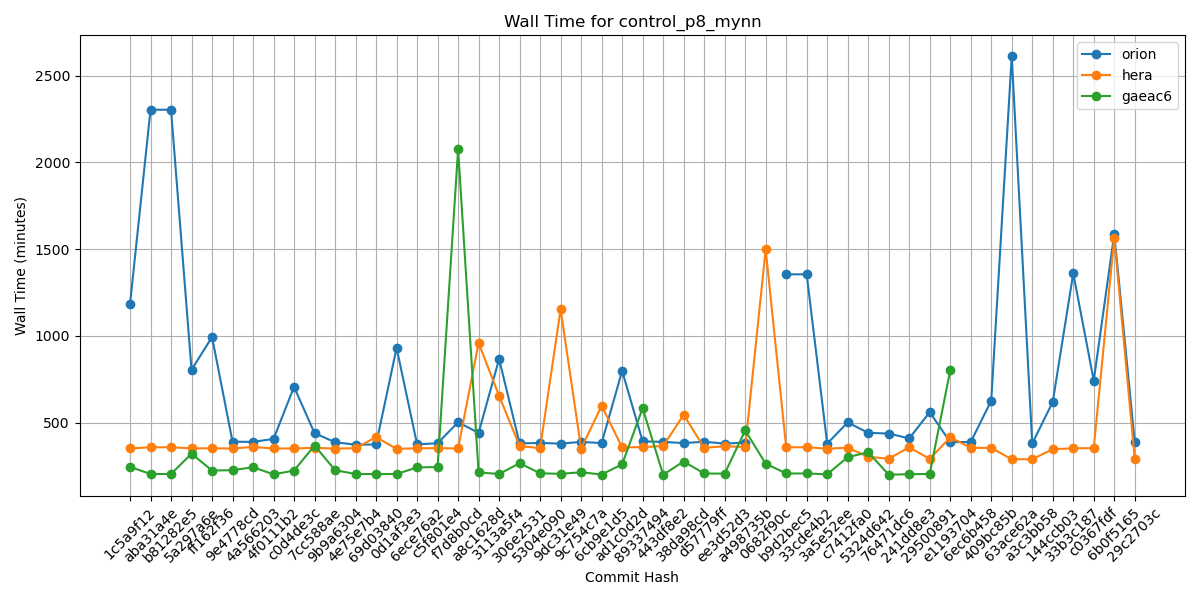

The data file committed next to this chart (first rows):
Hash, orion, hera, gaeac6
1c5a9f12, 1183, 352, 246
aba31a4e, 2303, 359, 205
b81282e5, 2303, 359, 205
5a297a6e, 805, 353, 322
ff162f36, 994, 353, 225
9e4778cd, 391, 352, 227
4a566203, 390, 361, 244
4f0111b2, 407, 352, 203
c0d4de3c, 707, 352, 225
7cc588ae, 440, 356, 369
9b9a6304, 388, 351, 227
4e75e7b4, 374, 354, 205
69d03840, 375, 417, 205
0d1af3e3, 931, 350, 205
6ece76a2, 376, 353, 243
c5f801e4, 382, 354, 245
f7d8b0cd, 503, 352, 2075
a8c1628d, 442, 960, 214
3113a5f4, 867, 655, 205
306e2531, 381, 366, 267
5304e090, 384, 354, 209
9dc31e49, 380, 1154, 206
9c754c7a, 390, 351, 215
6cb9e1d5, 383, 598, 202
ad1c0d2d, 799, 358, 261
89337494, 393, 360, 584
443df8e2, 390, 366, 201
38da98cd, 383, 546, 277
d57779ff, 391, 356, 208
ee3d52d3, 380, 365, 207
a498735b, 386, 360, 456
0682f90c, , 1499, 265
b9d2bec5, 1355, 359, 208
33cde4b2, 1355, 359, 208
3a5e52ee, 380, 351, 203
c7412fa0, 502, 356, 302
5324d642, 442, 304, 330
76471dc6, 438, 293, 201
241dd8e3, 410, 359, 204
29500891, 561, 292, 205
e1193704, 389, 416, 802
6ec6b458, 389, 356, 
409bc85b, 627, 355, 
63ace62a, 2611, 290, 
a3c3bb58, 381, 290, 
144ccb03, 620, 348, 
33b3c187, 1361, 353, 
c0367fdf, 743, 354, 
6b0f5165, 1587, 1565, 
29c2703c, 387, 291, 
